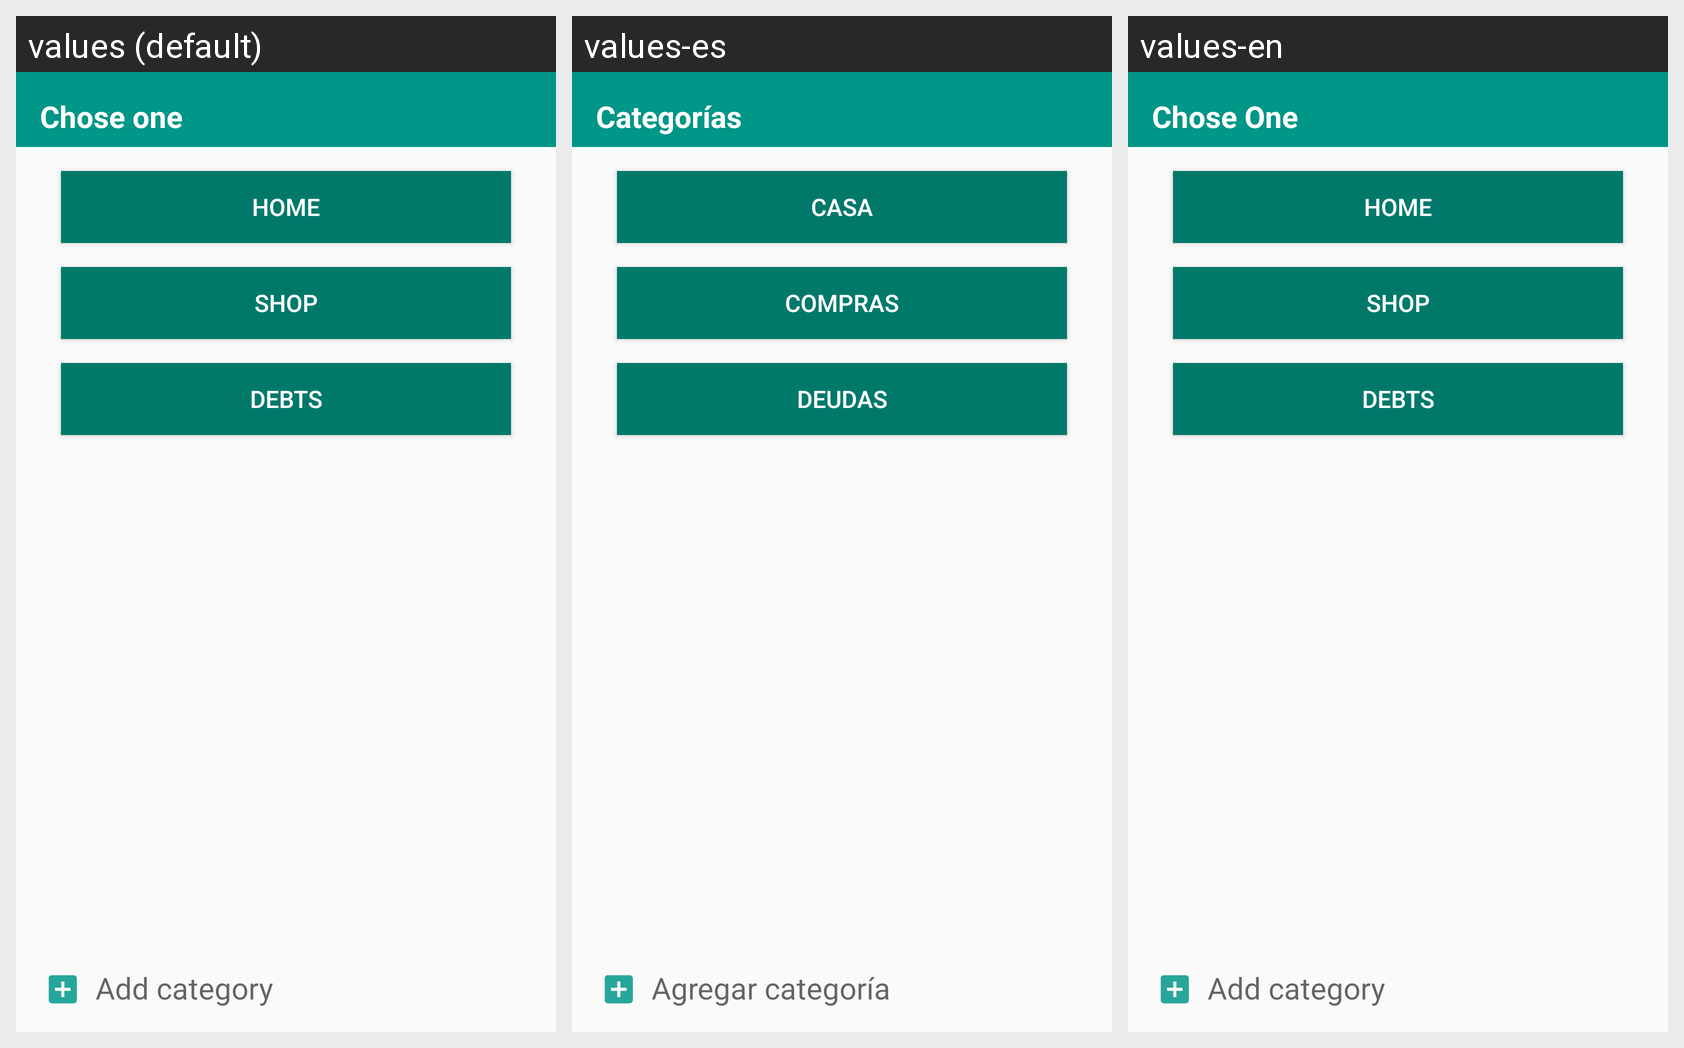

This grid shows one Android layout under several languages. Give, for every string resource on the screen, its name, the default text and each shown locale's text.
Android screen res/layout/content_category.xml rendered under 3 locales, left to right: values (default), values-es, values-en. Device: Nexus 5 (rendered at 1080×1920; each locale shown at half size, 540×960, under a caption strip naming it); theme AppTheme.
Strings drawn on this screen, with the default value and each locale's value (text and hints the layout hard-codes, and strings that could not be matched under every locale, appear in the picture but are not listed):

category
  values: Chose one
  values-es: Categorías
  values-en: Chose One

home
  values: Home
  values-es: Casa
  values-en: Home

shop
  values: Shop
  values-es: Compras
  values-en: Shop

debts
  values: Debts
  values-es: Deudas
  values-en: Debts

add_category
  values: Add category
  values-es: Agregar categoría
  values-en: Add category
